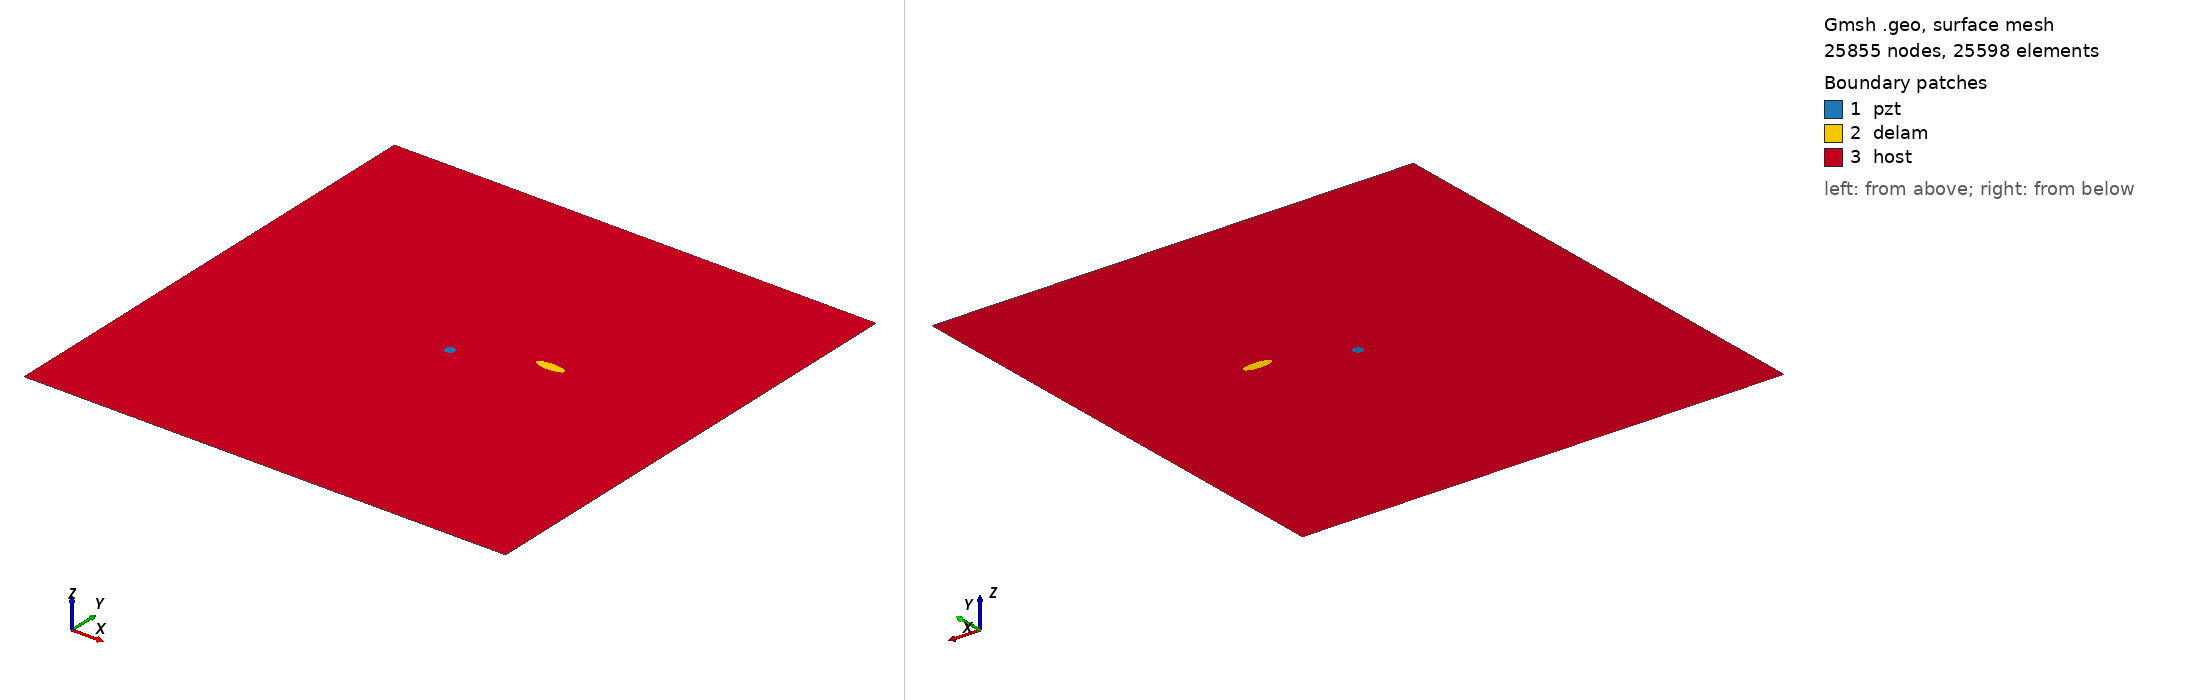

Gmsh geometry script, surface-meshed: 25855 nodes, 25598 surface elements. Boundary patches (legend numbers): 1 pzt, 2 delam, 3 host. Left view from above one corner, right view from below the opposite corner. Legend entries are the model's physical surfaces. The drawing asked Gmsh for element sizes between 1% and 20% of the model's largest extent; the script's own settings can give other sizes.

=== delam1_position_no_57_a_15mm_b_5mm_angle_0.geo (drawn) ===
SetFactory("OpenCASCADE");
L=0.500000; 
W=0.500000; 
a=0.015000; 
b=0.005000; 
x=0.333333; 
y=0.277778; 
alpha=0.000000 *Pi; 
r=0.005000; 
xpzt=0.250000; 
ypzt=0.250000; 
//+
Point(1) = {0, 0, 0, 1.0};
//+
Point(2) = {L, 0, 0, 1.0};
//+
Point(3) = {L, W, 0, 1.0};
//+
Point(4) = {0, W, 0, 1.0};
//+
Line(1) = {1, 2};
//+
Line(2) = {2, 3};
//+
Line(3) = {3, 4};
//+
Line(4) = {4, 1};
//+
Circle(5) = {xpzt, ypzt, -0, r, 0, 2*Pi};
//+
Ellipse(6) = {x, y, -0, a, b, 0, 2*Pi};
//+
Rotate {{0, 0, 1}, {x, y, 0}, alpha} {
  Curve{6}; 
}
//+
Curve Loop(1) = {4, 1, 2, 3};
//+
Curve Loop(2) = {6};
//+
Curve Loop(3) = {5};
//+
Curve Loop(4) = {6};
//+
Curve Loop(5) = {5};
//+
Plane Surface(1) = {5};
//+
Plane Surface(2) = {4};
//+
Plane Surface(3) = {1, 2, 3};
//+
Point(9) = {xpzt, ypzt, 0, 1.0};
//+
Point{9} In Surface {1};// mesh node at centre of pzt
//+
Physical Surface("pzt") = {1};
//+
Physical Surface("delam") = {2};
//+
Physical Surface("host") = {3};

Mesh.Algorithm = 6; // Frontal
Mesh.CharacteristicLengthFactor = 0.080000;
Mesh.CharacteristicLengthMin = 0.001000;
Mesh.CharacteristicLengthMax = 0.200000;
Mesh.RecombineAll = 1; // Apply recombination algorithm
Mesh.SubdivisionAlgorithm = 1; // 1: all quadrangles
Mesh.Smoothing = 1;
